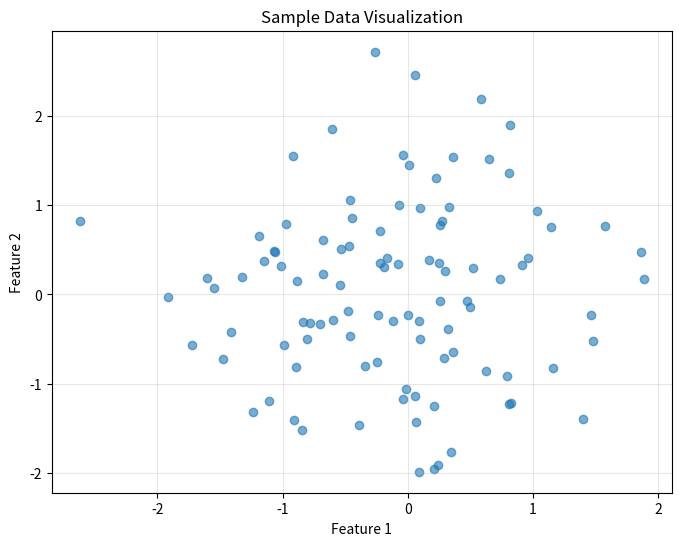

This chart was generated by the following Python code: (Note: this script raises an exception after producing the figure.)
"""
Introduction to Machine Learning Basics
========================================

This script introduces fundamental concepts in machine learning.
"""

import numpy as np
import matplotlib.pyplot as plt

# What is Machine Learning?
print("=" * 60)
print("What is Machine Learning?")
print("=" * 60)
print("""
Machine Learning is a subset of artificial intelligence that enables
systems to learn and improve from experience without being explicitly
programmed.

Main Types of Machine Learning:
1. Supervised Learning - Learning from labeled data
2. Unsupervised Learning - Finding patterns in unlabeled data
3. Reinforcement Learning - Learning through trial and error
""")

# Simple example: Understanding data
print("\n" + "=" * 60)
print("Example: Working with Data")
print("=" * 60)

# Create sample data
np.random.seed(42)
data = np.random.randn(100, 2)

print(f"\nGenerated {len(data)} data points with 2 features")
print(f"Shape of data: {data.shape}")
print(f"\nFirst 5 data points:")
print(data[:5])

print(f"\nBasic statistics:")
print(f"Mean: {data.mean(axis=0)}")
print(f"Standard deviation: {data.std(axis=0)}")

# Visualize the data
plt.figure(figsize=(8, 6))
plt.scatter(data[:, 0], data[:, 1], alpha=0.6)
plt.xlabel('Feature 1')
plt.ylabel('Feature 2')
plt.title('Sample Data Visualization')
plt.grid(True, alpha=0.3)
plt.savefig('examples/01_introduction/data_visualization.png')
print("\nVisualization saved to 'data_visualization.png'")

print("\n" + "=" * 60)
print("Key Concepts in Machine Learning:")
print("=" * 60)
print("""
1. Features (X): Input variables used to make predictions
2. Target (y): Output variable we want to predict
3. Training: Process of learning from data
4. Testing: Evaluating model performance on unseen data
5. Model: Mathematical representation learned from data
""")
